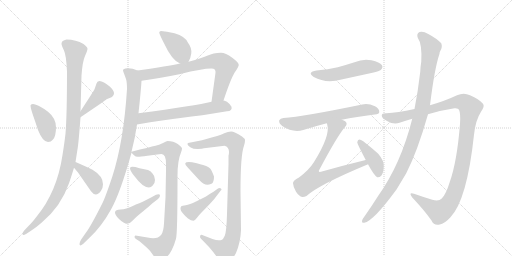
t = 0.00 s
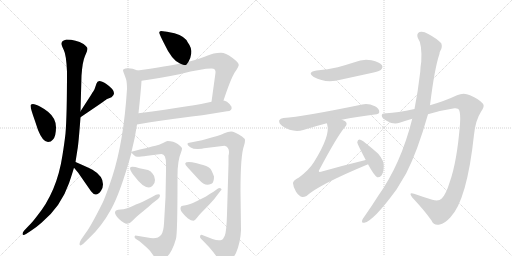
t = 3.14 s
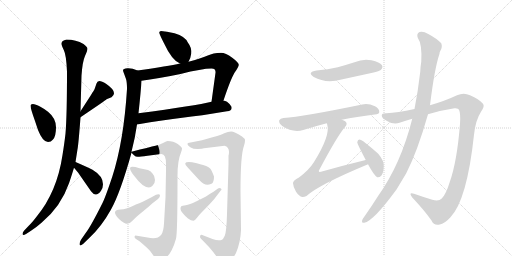
t = 6.28 s
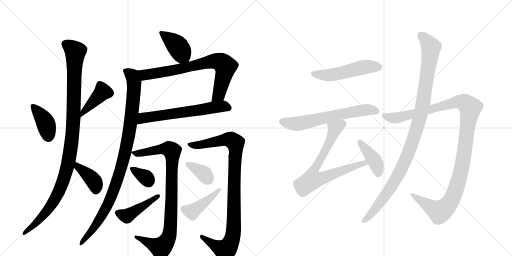
t = 9.42 s
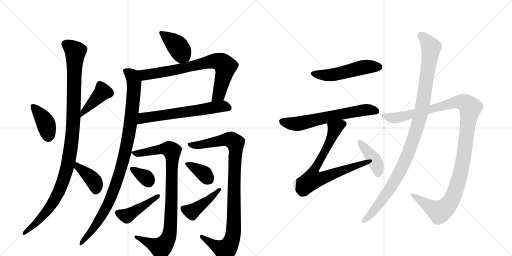
t = 12.57 s
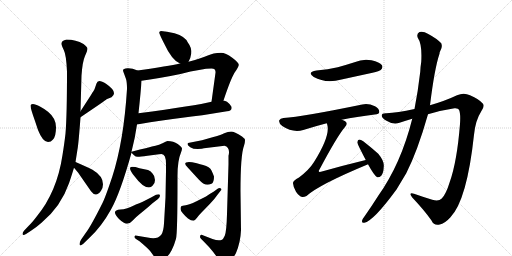
t = 15.71 s

The animated SVG that drew these frames (rendered in a browser with its animation timeline set to each time). Animation: 20 CSS @keyframes rules; one cycle of 15.71 s.

<svg version="1.1" viewBox="0 0 2048 1024" xmlns="http://www.w3.org/2000/svg">
  <g stroke="lightgray" stroke-dasharray="1,1" stroke-width="1" transform="scale(4, 4)">
    <line x1="0" y1="0" x2="256" y2="256"></line>
    <line x1="256" y1="0" x2="0" y2="256"></line>
    <line x1="128" y1="0" x2="128" y2="256"></line>
    <line x1="0" y1="128" x2="256" y2="128"></line>
    <line x1="256" y1="0" x2="512" y2="256"></line>
    <line x1="512" y1="0" x2="256" y2="256"></line>
    <line x1="384" y1="0" x2="384" y2="256"></line>
    <line x1="256" y1="128" x2="512" y2="128"></line>
  </g>
<g transform="scale(1, -1) translate(0, -850)">
   <style type="text/css">
    @keyframes keyframes0 {
      from {
       stroke: black;
       stroke-dashoffset: 397;
       stroke-width: 128;
       }
       56% {
       animation-timing-function: step-end;
       stroke: black;
       stroke-dashoffset: 0;
       stroke-width: 128;
       }
       to {
       stroke: black;
       stroke-width: 1024;
       }
       }
       #make-me-a-hanzi-animation-0 {
         animation: keyframes0 0.573079s both;
         animation-delay: 0.000000s;
         animation-timing-function: linear;
       }
    @keyframes keyframes1 {
      from {
       stroke: black;
       stroke-dashoffset: 418;
       stroke-width: 128;
       }
       58% {
       animation-timing-function: step-end;
       stroke: black;
       stroke-dashoffset: 0;
       stroke-width: 128;
       }
       to {
       stroke: black;
       stroke-width: 1024;
       }
       }
       #make-me-a-hanzi-animation-1 {
         animation: keyframes1 0.590169s both;
         animation-delay: 0.573079s;
         animation-timing-function: linear;
       }
    @keyframes keyframes2 {
      from {
       stroke: black;
       stroke-dashoffset: 1094;
       stroke-width: 128;
       }
       78% {
       animation-timing-function: step-end;
       stroke: black;
       stroke-dashoffset: 0;
       stroke-width: 128;
       }
       to {
       stroke: black;
       stroke-width: 1024;
       }
       }
       #make-me-a-hanzi-animation-2 {
         animation: keyframes2 1.140299s both;
         animation-delay: 1.163249s;
         animation-timing-function: linear;
       }
    @keyframes keyframes3 {
      from {
       stroke: black;
       stroke-dashoffset: 388;
       stroke-width: 128;
       }
       56% {
       animation-timing-function: step-end;
       stroke: black;
       stroke-dashoffset: 0;
       stroke-width: 128;
       }
       to {
       stroke: black;
       stroke-width: 1024;
       }
       }
       #make-me-a-hanzi-animation-3 {
         animation: keyframes3 0.565755s both;
         animation-delay: 2.303548s;
         animation-timing-function: linear;
       }
    @keyframes keyframes4 {
      from {
       stroke: black;
       stroke-dashoffset: 405;
       stroke-width: 128;
       }
       57% {
       animation-timing-function: step-end;
       stroke: black;
       stroke-dashoffset: 0;
       stroke-width: 128;
       }
       to {
       stroke: black;
       stroke-width: 1024;
       }
       }
       #make-me-a-hanzi-animation-4 {
         animation: keyframes4 0.579590s both;
         animation-delay: 2.869303s;
         animation-timing-function: linear;
       }
    @keyframes keyframes5 {
      from {
       stroke: black;
       stroke-dashoffset: 762;
       stroke-width: 128;
       }
       71% {
       animation-timing-function: step-end;
       stroke: black;
       stroke-dashoffset: 0;
       stroke-width: 128;
       }
       to {
       stroke: black;
       stroke-width: 1024;
       }
       }
       #make-me-a-hanzi-animation-5 {
         animation: keyframes5 0.870117s both;
         animation-delay: 3.448893s;
         animation-timing-function: linear;
       }
    @keyframes keyframes6 {
      from {
       stroke: black;
       stroke-dashoffset: 624;
       stroke-width: 128;
       }
       67% {
       animation-timing-function: step-end;
       stroke: black;
       stroke-dashoffset: 0;
       stroke-width: 128;
       }
       to {
       stroke: black;
       stroke-width: 1024;
       }
       }
       #make-me-a-hanzi-animation-6 {
         animation: keyframes6 0.757812s both;
         animation-delay: 4.319010s;
         animation-timing-function: linear;
       }
    @keyframes keyframes7 {
      from {
       stroke: black;
       stroke-dashoffset: 1007;
       stroke-width: 128;
       }
       77% {
       animation-timing-function: step-end;
       stroke: black;
       stroke-dashoffset: 0;
       stroke-width: 128;
       }
       to {
       stroke: black;
       stroke-width: 1024;
       }
       }
       #make-me-a-hanzi-animation-7 {
         animation: keyframes7 1.069499s both;
         animation-delay: 5.076823s;
         animation-timing-function: linear;
       }
    @keyframes keyframes8 {
      from {
       stroke: black;
       stroke-dashoffset: 915;
       stroke-width: 128;
       }
       75% {
       animation-timing-function: step-end;
       stroke: black;
       stroke-dashoffset: 0;
       stroke-width: 128;
       }
       to {
       stroke: black;
       stroke-width: 1024;
       }
       }
       #make-me-a-hanzi-animation-8 {
         animation: keyframes8 0.994629s both;
         animation-delay: 6.146322s;
         animation-timing-function: linear;
       }
    @keyframes keyframes9 {
      from {
       stroke: black;
       stroke-dashoffset: 344;
       stroke-width: 128;
       }
       53% {
       animation-timing-function: step-end;
       stroke: black;
       stroke-dashoffset: 0;
       stroke-width: 128;
       }
       to {
       stroke: black;
       stroke-width: 1024;
       }
       }
       #make-me-a-hanzi-animation-9 {
         animation: keyframes9 0.529948s both;
         animation-delay: 7.140951s;
         animation-timing-function: linear;
       }
    @keyframes keyframes10 {
      from {
       stroke: black;
       stroke-dashoffset: 436;
       stroke-width: 128;
       }
       59% {
       animation-timing-function: step-end;
       stroke: black;
       stroke-dashoffset: 0;
       stroke-width: 128;
       }
       to {
       stroke: black;
       stroke-width: 1024;
       }
       }
       #make-me-a-hanzi-animation-10 {
         animation: keyframes10 0.604818s both;
         animation-delay: 7.670898s;
         animation-timing-function: linear;
       }
    @keyframes keyframes11 {
      from {
       stroke: black;
       stroke-dashoffset: 988;
       stroke-width: 128;
       }
       76% {
       animation-timing-function: step-end;
       stroke: black;
       stroke-dashoffset: 0;
       stroke-width: 128;
       }
       to {
       stroke: black;
       stroke-width: 1024;
       }
       }
       #make-me-a-hanzi-animation-11 {
         animation: keyframes11 1.054036s both;
         animation-delay: 8.275716s;
         animation-timing-function: linear;
       }
    @keyframes keyframes12 {
      from {
       stroke: black;
       stroke-dashoffset: 362;
       stroke-width: 128;
       }
       54% {
       animation-timing-function: step-end;
       stroke: black;
       stroke-dashoffset: 0;
       stroke-width: 128;
       }
       to {
       stroke: black;
       stroke-width: 1024;
       }
       }
       #make-me-a-hanzi-animation-12 {
         animation: keyframes12 0.544596s both;
         animation-delay: 9.329753s;
         animation-timing-function: linear;
       }
    @keyframes keyframes13 {
      from {
       stroke: black;
       stroke-dashoffset: 437;
       stroke-width: 128;
       }
       59% {
       animation-timing-function: step-end;
       stroke: black;
       stroke-dashoffset: 0;
       stroke-width: 128;
       }
       to {
       stroke: black;
       stroke-width: 1024;
       }
       }
       #make-me-a-hanzi-animation-13 {
         animation: keyframes13 0.605632s both;
         animation-delay: 9.874349s;
         animation-timing-function: linear;
       }
    @keyframes keyframes14 {
      from {
       stroke: black;
       stroke-dashoffset: 517;
       stroke-width: 128;
       }
       63% {
       animation-timing-function: step-end;
       stroke: black;
       stroke-dashoffset: 0;
       stroke-width: 128;
       }
       to {
       stroke: black;
       stroke-width: 1024;
       }
       }
       #make-me-a-hanzi-animation-14 {
         animation: keyframes14 0.670736s both;
         animation-delay: 10.479980s;
         animation-timing-function: linear;
       }
    @keyframes keyframes15 {
      from {
       stroke: black;
       stroke-dashoffset: 640;
       stroke-width: 128;
       }
       68% {
       animation-timing-function: step-end;
       stroke: black;
       stroke-dashoffset: 0;
       stroke-width: 128;
       }
       to {
       stroke: black;
       stroke-width: 1024;
       }
       }
       #make-me-a-hanzi-animation-15 {
         animation: keyframes15 0.770833s both;
         animation-delay: 11.150716s;
         animation-timing-function: linear;
       }
    @keyframes keyframes16 {
      from {
       stroke: black;
       stroke-dashoffset: 748;
       stroke-width: 128;
       }
       71% {
       animation-timing-function: step-end;
       stroke: black;
       stroke-dashoffset: 0;
       stroke-width: 128;
       }
       to {
       stroke: black;
       stroke-width: 1024;
       }
       }
       #make-me-a-hanzi-animation-16 {
         animation: keyframes16 0.858724s both;
         animation-delay: 11.921549s;
         animation-timing-function: linear;
       }
    @keyframes keyframes17 {
      from {
       stroke: black;
       stroke-dashoffset: 410;
       stroke-width: 128;
       }
       57% {
       animation-timing-function: step-end;
       stroke: black;
       stroke-dashoffset: 0;
       stroke-width: 128;
       }
       to {
       stroke: black;
       stroke-width: 1024;
       }
       }
       #make-me-a-hanzi-animation-17 {
         animation: keyframes17 0.583659s both;
         animation-delay: 12.780273s;
         animation-timing-function: linear;
       }
    @keyframes keyframes18 {
      from {
       stroke: black;
       stroke-dashoffset: 1189;
       stroke-width: 128;
       }
       79% {
       animation-timing-function: step-end;
       stroke: black;
       stroke-dashoffset: 0;
       stroke-width: 128;
       }
       to {
       stroke: black;
       stroke-width: 1024;
       }
       }
       #make-me-a-hanzi-animation-18 {
         animation: keyframes18 1.217611s both;
         animation-delay: 13.363932s;
         animation-timing-function: linear;
       }
    @keyframes keyframes19 {
      from {
       stroke: black;
       stroke-dashoffset: 1074;
       stroke-width: 128;
       }
       78% {
       animation-timing-function: step-end;
       stroke: black;
       stroke-dashoffset: 0;
       stroke-width: 128;
       }
       to {
       stroke: black;
       stroke-width: 1024;
       }
       }
       #make-me-a-hanzi-animation-19 {
         animation: keyframes19 1.124023s both;
         animation-delay: 14.581543s;
         animation-timing-function: linear;
       }
</style>
<path d="M 122 428 Q 122 416 140 366 L 152 330 Q 171 282 192 282 Q 204 282 212 292 Q 224 305 224 341 Q 224 377 192 403 Q 182 412 161.5 423 Q 141 434 131.5 434 Q 122 434 122 428 Z" fill="lightgray"></path> 
<path d="M 322 381 L 400 434 Q 426 452 426 453 L 446 461 Q 474 481 424 515 Q 391 537 386 516 L 378 493 Q 376 489 364 470 L 322 405 C 306 380 297 364 322 381 Z" fill="lightgray"></path> 
<path d="M 246 676 Q 246 668 255.5 649.5 Q 265 631 268 564 Q 268 388 262 316 Q 258 280 250 230 Q 228 82 146 -17 Q 126 -43 114 -54 L 96 -73 Q 90 -80 90 -88 Q 93 -92 104 -86 L 124 -73 Q 142 -62 166 -41 Q 244 24 276 117 Q 284 140 296 179 L 302 202 L 310 253 Q 314 273 322 381 L 322 405 L 326 548 Q 330 605 340 626.5 Q 350 648 350 655 Q 350 662 334 674 Q 304 692 266 692 Q 246 688 246 676 Z" fill="lightgray"></path> 
<path d="M 296 179 L 312 160 L 364 85 Q 384 58 404 87 Q 412 99 412 113 Q 412 146 370 171 Q 344 184 302 202 C 274 214 277 202 296 179 Z" fill="lightgray"></path> 
<path d="M 754 603 Q 762 614 765 636 Q 768 658 752 679 Q 742 704 698 717 L 668 723 L 644 726 Q 638 725 637 721 Q 636 716 656 677 Q 688 608 720 596 C 743 586 743 586 754 603 Z" fill="lightgray"></path> 
<path d="M 894 448 Q 922 532 938 559 Q 954 581 955 590 Q 956 599 929 619 Q 902 639 884 639 Q 852 638 831 628 Q 810 618 754 603 L 720 596 Q 674 586 550 568 C 520 564 536 523 566 527 Q 630 535 722 554 Q 808 576 846 576 Q 864 576 862 559 L 846 443 C 842 413 884 420 894 448 Z" fill="lightgray"></path> 
<path d="M 548 352 Q 658 371 729 379 Q 800 387 908 405 Q 930 406 926 423 Q 918 436 908 443 Q 896 448 894 448 L 846 443 Q 784 428 554 397 C 524 393 518 347 548 352 Z" fill="lightgray"></path> 
<path d="M 526 243 Q 540 296 548 352 L 554 397 Q 564 490 566 527 C 568 557 568 562 550 568 Q 528 578 510 577 Q 492 576 492 569 Q 492 565 496 556 L 504 534 Q 508 521 508 494 Q 495 285 449 143 Q 422 62 410 38 Q 362 -58 342 -83 L 324 -109 Q 318 -120 318 -126 Q 318 -137 332 -126 L 358 -101 Q 407 -55 444 12 Q 481 78 526 239 L 526 243 Z" fill="lightgray"></path> 
<path d="M 664 194 Q 664 183 664 166 L 662 60 L 656 -44 Q 654 -77 645 -89 Q 629 -110 590 -100 L 542 -92 Q 540 -92 538 -97 Q 538 -102 544 -106 L 558 -115 Q 595 -146 602 -156 L 620 -181 Q 630 -190 637 -190 Q 644 -190 659 -183 Q 674 -175 686 -152 Q 698 -128 704 -105 Q 710 -82 710 126 L 710 146 Q 710 208 724 240 Q 728 250 728 256 Q 728 261 711 274 Q 694 286 670 286 Q 664 284 650 277 Q 636 270 622 267 Q 600 262 526 243 C 523 242 523 242 526 239 L 536 229 Q 542 223 551 223 Q 560 223 590 227 L 636 233 Q 640 234 646 234 Q 664 234 664 194 Z" fill="lightgray"></path> 
<path d="M 610 156 Q 602 167 592 170 L 558 177 Q 523 188 520 178 Q 520 166 538 145 Q 571 100 596 100 Q 604 100 610 107 Q 620 114 620 130 Q 620 146 610 156 Z" fill="lightgray"></path> 
<path d="M 546 33 Q 504 12 482 12 Q 441 10 476 -26 Q 496 -45 508 -45 Q 520 -45 532 -31 Q 544 -17 569 2.5 Q 594 22 610 37 L 632 54 Q 640 62 640 67 Q 640 76 624 71 L 606 61 Q 566 40 546 33 Z" fill="lightgray"></path> 
<path d="M 962 85 Q 962 231 976 267 Q 980 280 980 288 Q 980 296 968 304 Q 937 324 924.5 324 Q 912 324 897 317 Q 882 310 850 301 L 808 289 L 752 278 Q 750 277 750 273 Q 750 269 761 261.5 Q 772 254 791 254 Q 810 254 816 257 L 898 267 Q 916 262 916 242 Q 916 233 914 227 L 914 193 L 908 -6 Q 906 -78 899 -92.5 Q 892 -107 888 -109 Q 874 -115 850 -106 L 814 -92 Q 800 -84 800 -98 Q 800 -101 804 -105 L 812 -113 L 836 -138 Q 858 -163 871 -183.5 Q 884 -204 888 -206 Q 892 -208 900 -208 Q 908 -208 922 -193 Q 936 -178 944 -162 Q 962 -119 964 -71 L 962 85 Z" fill="lightgray"></path> 
<path d="M 756 202 Q 729 202 750 181 L 794 133 Q 814 111 830 111 Q 836 111 846 115 Q 856 119 856 144 Q 854 151 846.5 167.5 Q 839 184 812.5 190.5 Q 786 197 778 199 Q 770 201 756 202 Z" fill="lightgray"></path> 
<path d="M 854 83 Q 836 73 824 64 L 784 44 Q 758 31 743 29.5 Q 728 28 725 25 Q 722 22 722 14 Q 722 6 732 -4 Q 740 -14 752 -23.5 Q 764 -33 774 -33 Q 780 -31 788 -20.5 Q 796 -10 808 2 L 840 35 Q 860 56 870 71 L 884 89 Q 886 90 886 92 Q 886 98 878 98 Q 874 98 872 96 L 854 83 Z" fill="lightgray"></path> 
<path d="M 1266 568 Q 1226 561 1255 542 Q 1303 515 1366 532 L 1490 559 Q 1518 566 1523 570 Q 1533 579 1528 589 Q 1519 602 1486 609 Q 1452 616 1418 601 Q 1387 591 1351 581 Q 1312 572 1266 568 Z" fill="lightgray"></path> 
<path d="M 1367 371 Q 1425 383 1499 392 Q 1517 393 1517 402 Q 1518 415 1500 425 Q 1472 438 1449 432 Q 1211 383 1134 378 Q 1121 377 1117 369 Q 1114 357 1129 346 Q 1171 318 1213 330 Q 1264 346 1307 357 L 1367 371 Z" fill="lightgray"></path> 
<path d="M 1463 210 Q 1376 189 1284 163 Q 1277 162 1276 163 Q 1273 166 1279 174 Q 1349 306 1380 342 Q 1392 355 1382 364 Q 1376 368 1367 371 C 1340 384 1300 386 1307 357 Q 1308 356 1309 351 Q 1322 308 1256 202 Q 1237 171 1196 140 Q 1171 127 1172 117 Q 1173 101 1184 83 Q 1196 65 1209 62 Q 1216 61 1226 66 Q 1275 111 1470 192 Q 1470 193 1472 193 C 1500 205 1492 217 1463 210 Z" fill="lightgray"></path> 
<path d="M 1472 193 Q 1497 147 1509 141 Q 1518 140 1525 147 Q 1534 157 1535 183 Q 1538 205 1513 235 Q 1485 260 1453 285 Q 1443 292 1437 292 Q 1431 291 1429 281 Q 1429 275 1463 210 L 1472 193 Z" fill="lightgray"></path> 
<path d="M 1712 393 Q 1764 409 1818 417 Q 1833 418 1836 411 Q 1843 396 1840 354 Q 1828 203 1799 122 Q 1784 73 1767 56 Q 1755 43 1729 51 Q 1690 63 1656 75 Q 1632 82 1649 60 Q 1698 8 1726 -32 Q 1736 -54 1759 -48 Q 1778 -45 1801 -20 Q 1868 49 1896 311 Q 1902 369 1924 403 Q 1940 425 1932 435 Q 1916 454 1880 469 Q 1855 482 1828 469 Q 1782 447 1720 429 L 1658 414 Q 1588 399 1546 397 Q 1527 398 1527 388 Q 1526 378 1548 366 Q 1575 350 1598 359 Q 1622 368 1649 375 L 1712 393 Z" fill="lightgray"></path> 
<path d="M 1649 375 Q 1604 195 1513 67 Q 1486 24 1457 -17 Q 1451 -24 1449 -30 Q 1445 -43 1457 -41 Q 1493 -35 1586 92 L 1625 157 Q 1670 245 1712 393 L 1720 429 Q 1738 576 1758 635 Q 1758 641 1761 646 Q 1771 662 1765 677 Q 1747 696 1713 714 Q 1692 727 1678 722 Q 1665 715 1671 699 Q 1689 674 1685 603 Q 1682 585 1681 563 Q 1672 485 1658 414 L 1649 375 Z" fill="lightgray"></path> 
      <clipPath id="make-me-a-hanzi-clip-0">
      <path d="M 122 428 Q 122 416 140 366 L 152 330 Q 171 282 192 282 Q 204 282 212 292 Q 224 305 224 341 Q 224 377 192 403 Q 182 412 161.5 423 Q 141 434 131.5 434 Q 122 434 122 428 Z" fill="lightgray"></path>
      </clipPath>
      <path clip-path="url(#make-me-a-hanzi-clip-0)" d="M 130 426 L 183 357 L 193 304 " fill="none" id="make-me-a-hanzi-animation-0" stroke-dasharray="269 538" stroke-linecap="round"></path>

      <clipPath id="make-me-a-hanzi-clip-1">
      <path d="M 322 381 L 400 434 Q 426 452 426 453 L 446 461 Q 474 481 424 515 Q 391 537 386 516 L 378 493 Q 376 489 364 470 L 322 405 C 306 380 297 364 322 381 Z" fill="lightgray"></path>
      </clipPath>
      <path clip-path="url(#make-me-a-hanzi-clip-1)" d="M 398 514 L 411 484 L 330 399 L 327 387 " fill="none" id="make-me-a-hanzi-animation-1" stroke-dasharray="290 580" stroke-linecap="round"></path>

      <clipPath id="make-me-a-hanzi-clip-2">
      <path d="M 246 676 Q 246 668 255.5 649.5 Q 265 631 268 564 Q 268 388 262 316 Q 258 280 250 230 Q 228 82 146 -17 Q 126 -43 114 -54 L 96 -73 Q 90 -80 90 -88 Q 93 -92 104 -86 L 124 -73 Q 142 -62 166 -41 Q 244 24 276 117 Q 284 140 296 179 L 302 202 L 310 253 Q 314 273 322 381 L 322 405 L 326 548 Q 330 605 340 626.5 Q 350 648 350 655 Q 350 662 334 674 Q 304 692 266 692 Q 246 688 246 676 Z" fill="lightgray"></path>
      </clipPath>
      <path clip-path="url(#make-me-a-hanzi-clip-2)" d="M 262 674 L 302 644 L 293 350 L 274 203 L 245 105 L 207 32 L 162 -24 L 97 -85 " fill="none" id="make-me-a-hanzi-animation-2" stroke-dasharray="966 1932" stroke-linecap="round"></path>

      <clipPath id="make-me-a-hanzi-clip-3">
      <path d="M 296 179 L 312 160 L 364 85 Q 384 58 404 87 Q 412 99 412 113 Q 412 146 370 171 Q 344 184 302 202 C 274 214 277 202 296 179 Z" fill="lightgray"></path>
      </clipPath>
      <path clip-path="url(#make-me-a-hanzi-clip-3)" d="M 308 194 L 311 182 L 353 150 L 379 120 L 383 93 " fill="none" id="make-me-a-hanzi-animation-3" stroke-dasharray="260 520" stroke-linecap="round"></path>

      <clipPath id="make-me-a-hanzi-clip-4">
      <path d="M 754 603 Q 762 614 765 636 Q 768 658 752 679 Q 742 704 698 717 L 668 723 L 644 726 Q 638 725 637 721 Q 636 716 656 677 Q 688 608 720 596 C 743 586 743 586 754 603 Z" fill="lightgray"></path>
      </clipPath>
      <path clip-path="url(#make-me-a-hanzi-clip-4)" d="M 644 719 L 709 667 L 746 613 " fill="none" id="make-me-a-hanzi-animation-4" stroke-dasharray="277 554" stroke-linecap="round"></path>

      <clipPath id="make-me-a-hanzi-clip-5">
      <path d="M 894 448 Q 922 532 938 559 Q 954 581 955 590 Q 956 599 929 619 Q 902 639 884 639 Q 852 638 831 628 Q 810 618 754 603 L 720 596 Q 674 586 550 568 C 520 564 536 523 566 527 Q 630 535 722 554 Q 808 576 846 576 Q 864 576 862 559 L 846 443 C 842 413 884 420 894 448 Z" fill="lightgray"></path>
      </clipPath>
      <path clip-path="url(#make-me-a-hanzi-clip-5)" d="M 562 565 L 573 553 L 597 552 L 847 604 L 879 603 L 902 584 L 899 563 L 874 469 L 851 450 " fill="none" id="make-me-a-hanzi-animation-5" stroke-dasharray="634 1268" stroke-linecap="round"></path>

      <clipPath id="make-me-a-hanzi-clip-6">
      <path d="M 548 352 Q 658 371 729 379 Q 800 387 908 405 Q 930 406 926 423 Q 918 436 908 443 Q 896 448 894 448 L 846 443 Q 784 428 554 397 C 524 393 518 347 548 352 Z" fill="lightgray"></path>
      </clipPath>
      <path clip-path="url(#make-me-a-hanzi-clip-6)" d="M 556 359 L 572 375 L 614 386 L 890 425 L 912 419 " fill="none" id="make-me-a-hanzi-animation-6" stroke-dasharray="496 992" stroke-linecap="round"></path>

      <clipPath id="make-me-a-hanzi-clip-7">
      <path d="M 526 243 Q 540 296 548 352 L 554 397 Q 564 490 566 527 C 568 557 568 562 550 568 Q 528 578 510 577 Q 492 576 492 569 Q 492 565 496 556 L 504 534 Q 508 521 508 494 Q 495 285 449 143 Q 422 62 410 38 Q 362 -58 342 -83 L 324 -109 Q 318 -120 318 -126 Q 318 -137 332 -126 L 358 -101 Q 407 -55 444 12 Q 481 78 526 239 L 526 243 Z" fill="lightgray"></path>
      </clipPath>
      <path clip-path="url(#make-me-a-hanzi-clip-7)" d="M 502 565 L 529 547 L 536 492 L 514 302 L 495 216 L 465 116 L 428 26 L 374 -64 L 325 -124 " fill="none" id="make-me-a-hanzi-animation-7" stroke-dasharray="879 1758" stroke-linecap="round"></path>

      <clipPath id="make-me-a-hanzi-clip-8">
      <path d="M 664 194 Q 664 183 664 166 L 662 60 L 656 -44 Q 654 -77 645 -89 Q 629 -110 590 -100 L 542 -92 Q 540 -92 538 -97 Q 538 -102 544 -106 L 558 -115 Q 595 -146 602 -156 L 620 -181 Q 630 -190 637 -190 Q 644 -190 659 -183 Q 674 -175 686 -152 Q 698 -128 704 -105 Q 710 -82 710 126 L 710 146 Q 710 208 724 240 Q 728 250 728 256 Q 728 261 711 274 Q 694 286 670 286 Q 664 284 650 277 Q 636 270 622 267 Q 600 262 526 243 C 523 242 523 242 526 239 L 536 229 Q 542 223 551 223 Q 560 223 590 227 L 636 233 Q 640 234 646 234 Q 664 234 664 194 Z" fill="lightgray"></path>
      </clipPath>
      <path clip-path="url(#make-me-a-hanzi-clip-8)" d="M 537 241 L 549 236 L 668 255 L 688 246 L 689 230 L 685 -1 L 673 -102 L 643 -140 L 545 -99 " fill="none" id="make-me-a-hanzi-animation-8" stroke-dasharray="787 1574" stroke-linecap="round"></path>

      <clipPath id="make-me-a-hanzi-clip-9">
      <path d="M 610 156 Q 602 167 592 170 L 558 177 Q 523 188 520 178 Q 520 166 538 145 Q 571 100 596 100 Q 604 100 610 107 Q 620 114 620 130 Q 620 146 610 156 Z" fill="lightgray"></path>
      </clipPath>
      <path clip-path="url(#make-me-a-hanzi-clip-9)" d="M 527 175 L 584 140 L 594 121 " fill="none" id="make-me-a-hanzi-animation-9" stroke-dasharray="216 432" stroke-linecap="round"></path>

      <clipPath id="make-me-a-hanzi-clip-10">
      <path d="M 546 33 Q 504 12 482 12 Q 441 10 476 -26 Q 496 -45 508 -45 Q 520 -45 532 -31 Q 544 -17 569 2.5 Q 594 22 610 37 L 632 54 Q 640 62 640 67 Q 640 76 624 71 L 606 61 Q 566 40 546 33 Z" fill="lightgray"></path>
      </clipPath>
      <path clip-path="url(#make-me-a-hanzi-clip-10)" d="M 476 -2 L 508 -14 L 631 65 " fill="none" id="make-me-a-hanzi-animation-10" stroke-dasharray="308 616" stroke-linecap="round"></path>

      <clipPath id="make-me-a-hanzi-clip-11">
      <path d="M 962 85 Q 962 231 976 267 Q 980 280 980 288 Q 980 296 968 304 Q 937 324 924.5 324 Q 912 324 897 317 Q 882 310 850 301 L 808 289 L 752 278 Q 750 277 750 273 Q 750 269 761 261.5 Q 772 254 791 254 Q 810 254 816 257 L 898 267 Q 916 262 916 242 Q 916 233 914 227 L 914 193 L 908 -6 Q 906 -78 899 -92.5 Q 892 -107 888 -109 Q 874 -115 850 -106 L 814 -92 Q 800 -84 800 -98 Q 800 -101 804 -105 L 812 -113 L 836 -138 Q 858 -163 871 -183.5 Q 884 -204 888 -206 Q 892 -208 900 -208 Q 908 -208 922 -193 Q 936 -178 944 -162 Q 962 -119 964 -71 L 962 85 Z" fill="lightgray"></path>
      </clipPath>
      <path clip-path="url(#make-me-a-hanzi-clip-11)" d="M 760 272 L 784 268 L 902 292 L 923 290 L 942 279 L 935 -64 L 929 -104 L 901 -150 L 857 -131 L 808 -98 " fill="none" id="make-me-a-hanzi-animation-11" stroke-dasharray="860 1720" stroke-linecap="round"></path>

      <clipPath id="make-me-a-hanzi-clip-12">
      <path d="M 756 202 Q 729 202 750 181 L 794 133 Q 814 111 830 111 Q 836 111 846 115 Q 856 119 856 144 Q 854 151 846.5 167.5 Q 839 184 812.5 190.5 Q 786 197 778 199 Q 770 201 756 202 Z" fill="lightgray"></path>
      </clipPath>
      <path clip-path="url(#make-me-a-hanzi-clip-12)" d="M 751 192 L 818 154 L 836 131 " fill="none" id="make-me-a-hanzi-animation-12" stroke-dasharray="234 468" stroke-linecap="round"></path>

      <clipPath id="make-me-a-hanzi-clip-13">
      <path d="M 854 83 Q 836 73 824 64 L 784 44 Q 758 31 743 29.5 Q 728 28 725 25 Q 722 22 722 14 Q 722 6 732 -4 Q 740 -14 752 -23.5 Q 764 -33 774 -33 Q 780 -31 788 -20.5 Q 796 -10 808 2 L 840 35 Q 860 56 870 71 L 884 89 Q 886 90 886 92 Q 886 98 878 98 Q 874 98 872 96 L 854 83 Z" fill="lightgray"></path>
      </clipPath>
      <path clip-path="url(#make-me-a-hanzi-clip-13)" d="M 732 17 L 771 6 L 835 51 L 881 93 " fill="none" id="make-me-a-hanzi-animation-13" stroke-dasharray="309 618" stroke-linecap="round"></path>

      <clipPath id="make-me-a-hanzi-clip-14">
      <path d="M 1266 568 Q 1226 561 1255 542 Q 1303 515 1366 532 L 1490 559 Q 1518 566 1523 570 Q 1533 579 1528 589 Q 1519 602 1486 609 Q 1452 616 1418 601 Q 1387 591 1351 581 Q 1312 572 1266 568 Z" fill="lightgray"></path>
      </clipPath>
      <path clip-path="url(#make-me-a-hanzi-clip-14)" d="M 1258 556 L 1321 550 L 1455 582 L 1515 582 " fill="none" id="make-me-a-hanzi-animation-14" stroke-dasharray="389 778" stroke-linecap="round"></path>

      <clipPath id="make-me-a-hanzi-clip-15">
      <path d="M 1367 371 Q 1425 383 1499 392 Q 1517 393 1517 402 Q 1518 415 1500 425 Q 1472 438 1449 432 Q 1211 383 1134 378 Q 1121 377 1117 369 Q 1114 357 1129 346 Q 1171 318 1213 330 Q 1264 346 1307 357 L 1367 371 Z" fill="lightgray"></path>
      </clipPath>
      <path clip-path="url(#make-me-a-hanzi-clip-15)" d="M 1128 364 L 1191 355 L 1418 405 L 1466 411 L 1505 405 " fill="none" id="make-me-a-hanzi-animation-15" stroke-dasharray="512 1024" stroke-linecap="round"></path>

      <clipPath id="make-me-a-hanzi-clip-16">
      <path d="M 1463 210 Q 1376 189 1284 163 Q 1277 162 1276 163 Q 1273 166 1279 174 Q 1349 306 1380 342 Q 1392 355 1382 364 Q 1376 368 1367 371 C 1340 384 1300 386 1307 357 Q 1308 356 1309 351 Q 1322 308 1256 202 Q 1237 171 1196 140 Q 1171 127 1172 117 Q 1173 101 1184 83 Q 1196 65 1209 62 Q 1216 61 1226 66 Q 1275 111 1470 192 Q 1470 193 1472 193 C 1500 205 1492 217 1463 210 Z" fill="lightgray"></path>
      </clipPath>
      <path clip-path="url(#make-me-a-hanzi-clip-16)" d="M 1373 354 L 1339 335 L 1316 277 L 1253 161 L 1250 132 L 1280 135 L 1444 195 L 1469 197 " fill="none" id="make-me-a-hanzi-animation-16" stroke-dasharray="620 1240" stroke-linecap="round"></path>

      <clipPath id="make-me-a-hanzi-clip-17">
      <path d="M 1472 193 Q 1497 147 1509 141 Q 1518 140 1525 147 Q 1534 157 1535 183 Q 1538 205 1513 235 Q 1485 260 1453 285 Q 1443 292 1437 292 Q 1431 291 1429 281 Q 1429 275 1463 210 L 1472 193 Z" fill="lightgray"></path>
      </clipPath>
      <path clip-path="url(#make-me-a-hanzi-clip-17)" d="M 1438 283 L 1496 211 L 1510 178 L 1512 152 " fill="none" id="make-me-a-hanzi-animation-17" stroke-dasharray="282 564" stroke-linecap="round"></path>

      <clipPath id="make-me-a-hanzi-clip-18">
      <path d="M 1712 393 Q 1764 409 1818 417 Q 1833 418 1836 411 Q 1843 396 1840 354 Q 1828 203 1799 122 Q 1784 73 1767 56 Q 1755 43 1729 51 Q 1690 63 1656 75 Q 1632 82 1649 60 Q 1698 8 1726 -32 Q 1736 -54 1759 -48 Q 1778 -45 1801 -20 Q 1868 49 1896 311 Q 1902 369 1924 403 Q 1940 425 1932 435 Q 1916 454 1880 469 Q 1855 482 1828 469 Q 1782 447 1720 429 L 1658 414 Q 1588 399 1546 397 Q 1527 398 1527 388 Q 1526 378 1548 366 Q 1575 350 1598 359 Q 1622 368 1649 375 L 1712 393 Z" fill="lightgray"></path>
      </clipPath>
      <path clip-path="url(#make-me-a-hanzi-clip-18)" d="M 1537 386 L 1587 379 L 1833 443 L 1861 438 L 1881 419 L 1851 197 L 1835 128 L 1798 37 L 1778 15 L 1757 4 L 1649 69 " fill="none" id="make-me-a-hanzi-animation-18" stroke-dasharray="1061 2122" stroke-linecap="round"></path>

      <clipPath id="make-me-a-hanzi-clip-19">
      <path d="M 1649 375 Q 1604 195 1513 67 Q 1486 24 1457 -17 Q 1451 -24 1449 -30 Q 1445 -43 1457 -41 Q 1493 -35 1586 92 L 1625 157 Q 1670 245 1712 393 L 1720 429 Q 1738 576 1758 635 Q 1758 641 1761 646 Q 1771 662 1765 677 Q 1747 696 1713 714 Q 1692 727 1678 722 Q 1665 715 1671 699 Q 1689 674 1685 603 Q 1682 585 1681 563 Q 1672 485 1658 414 L 1649 375 Z" fill="lightgray"></path>
      </clipPath>
      <path clip-path="url(#make-me-a-hanzi-clip-19)" d="M 1685 707 L 1724 661 L 1693 443 L 1668 339 L 1611 185 L 1561 95 L 1500 13 L 1458 -32 " fill="none" id="make-me-a-hanzi-animation-19" stroke-dasharray="946 1892" stroke-linecap="round"></path>

</g>
</svg>
